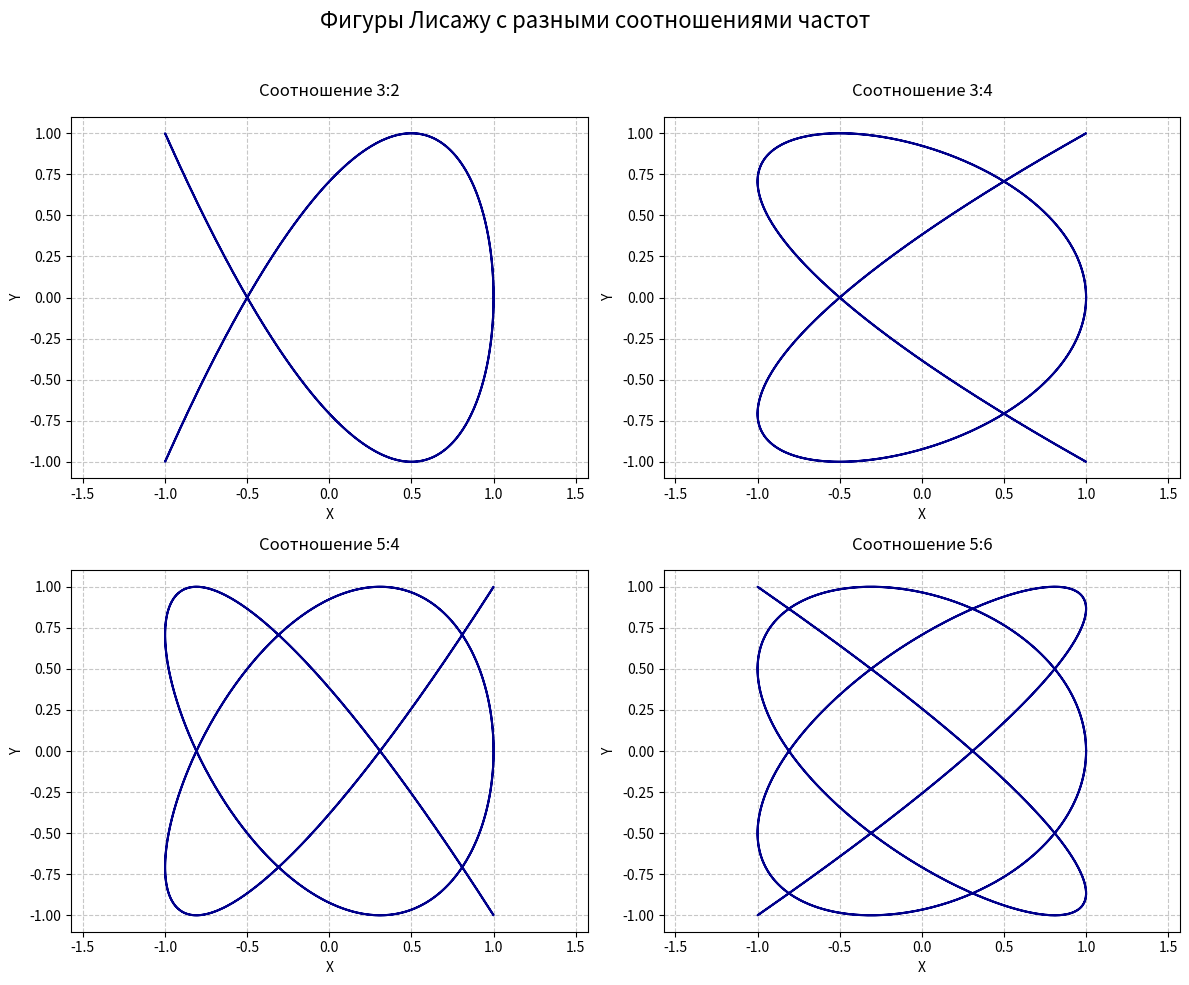

The matplotlib source for this figure:
import matplotlib.pyplot as plt
import numpy as np


ratios = [(3, 2), (3, 4), (5, 4), (5, 6)]

t = np.linspace(0, 2 * np.pi, 3000)
phase = np.pi / 2

fig, axs = plt.subplots(2, 2, figsize=(12, 10))
fig.suptitle("Фигуры Лисажу с разными соотношениями частот", fontsize=16)

for ax, (fy, fx) in zip(axs.flat, ratios):
    x = np.sin(fx * t + phase)
    y = np.sin(fy * t)

    ax.plot(x, y, color="darkblue", linewidth=1.5)
    ax.set_title(f"Соотношение {fy}:{fx}", pad=15)
    ax.set_xlabel("X")
    ax.set_ylabel("Y")
    ax.grid(True, linestyle="--", alpha=0.7)
    ax.axis("equal")

plt.tight_layout(rect=[0, 0, 1, 0.96])
plt.show()
